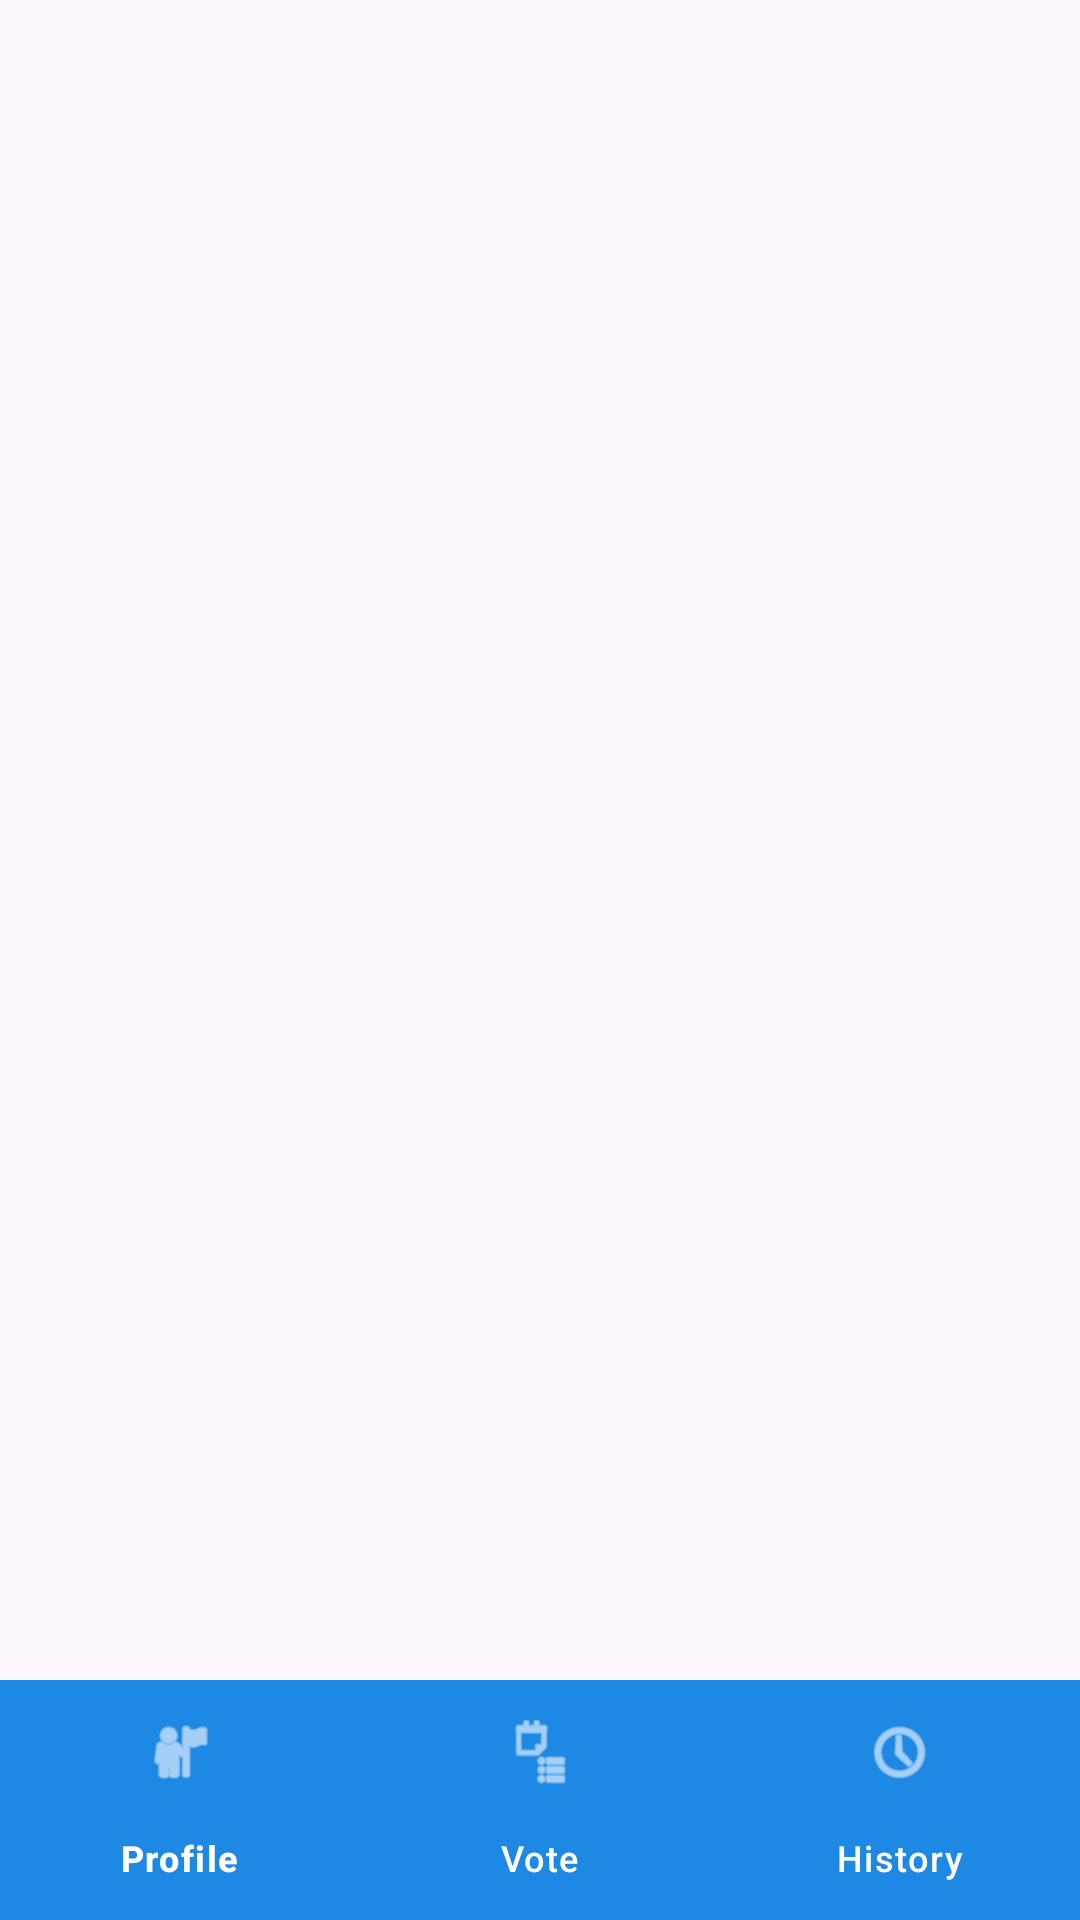

This screen was rendered from an Android layout file. Write that file and the resources it references.
<!-- AndroidManifest.xml: application theme Theme.OnlineVotingSystem -->
<!-- res/layout/activity_home.xml -->
<?xml version="1.0" encoding="utf-8"?>
<androidx.constraintlayout.widget.ConstraintLayout
    xmlns:android="http://schemas.android.com/apk/res/android"
    xmlns:app="http://schemas.android.com/apk/res-auto"
    android:layout_width="match_parent"
    android:layout_height="match_parent">

    
    <FrameLayout
        android:id="@+id/fragment_container"
        android:layout_width="0dp"
        android:layout_height="0dp"
        app:layout_constraintTop_toTopOf="parent"
        app:layout_constraintBottom_toTopOf="@id/bottom_navigation"
        app:layout_constraintStart_toStartOf="parent"
        app:layout_constraintEnd_toEndOf="parent" />

    
    <com.google.android.material.bottomnavigation.BottomNavigationView
        android:id="@+id/bottom_navigation"
        android:layout_width="0dp"
        android:layout_height="wrap_content"
        android:background="@color/primaryBlue"
        app:itemIconTint="@color/white"
        app:itemTextColor="@color/white"
        app:menu="@menu/bottom_nav_menu"
        app:layout_constraintBottom_toBottomOf="parent"
        app:layout_constraintStart_toStartOf="parent"
        app:layout_constraintEnd_toEndOf="parent" />

</androidx.constraintlayout.widget.ConstraintLayout>
<!-- resources referenced by this layout -->
<resources>
  <color name="primaryBlue">#1E88E5</color>
  <color name="white">#FFFFFF</color>
  <style name="Theme.OnlineVotingSystem" parent="Base.Theme.OnlineVotingSystem" />
  <style name="Base.Theme.OnlineVotingSystem" parent="Theme.Material3.DayNight.NoActionBar">
          
          
          <item name="colorPrimary">@color/primaryBlue</item>
          <item name="colorPrimaryVariant">@color/darkBlue</item>
          <item name="colorOnPrimary">@color/white</item>
  
      </style>
  <color name="darkBlue">#1565C0</color>
</resources>
